Image classification data set "datasets" (dee-ex/hw_cnn_and_rnn on GitHub). Class labels (9): capacitor, crystal oscillator, fan capacitor, inductor, mica capacitor, power resistor, relay, resistor, transistor.

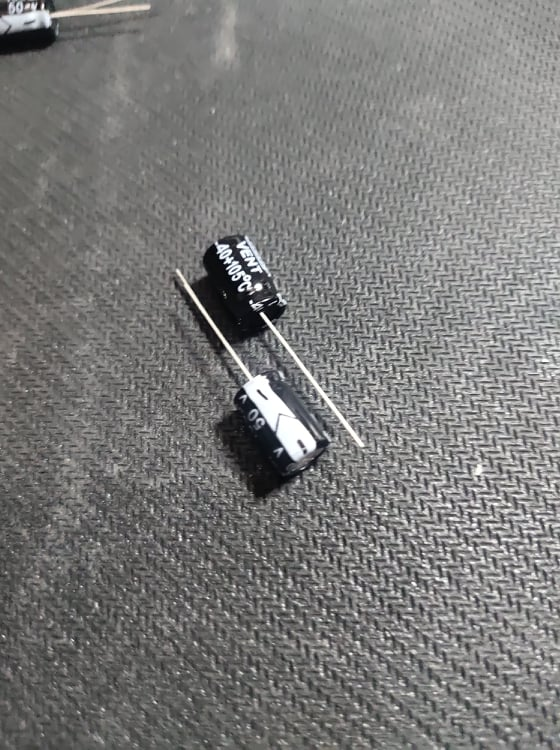
Label: capacitor

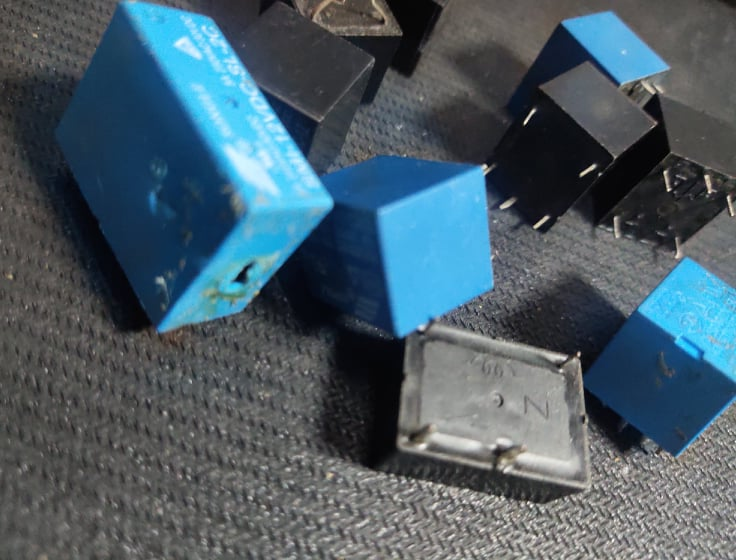
Label: relay

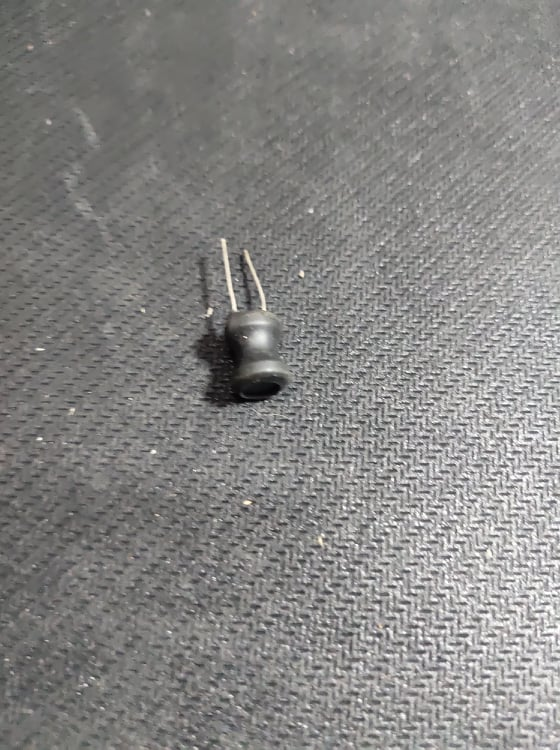
Label: inductor

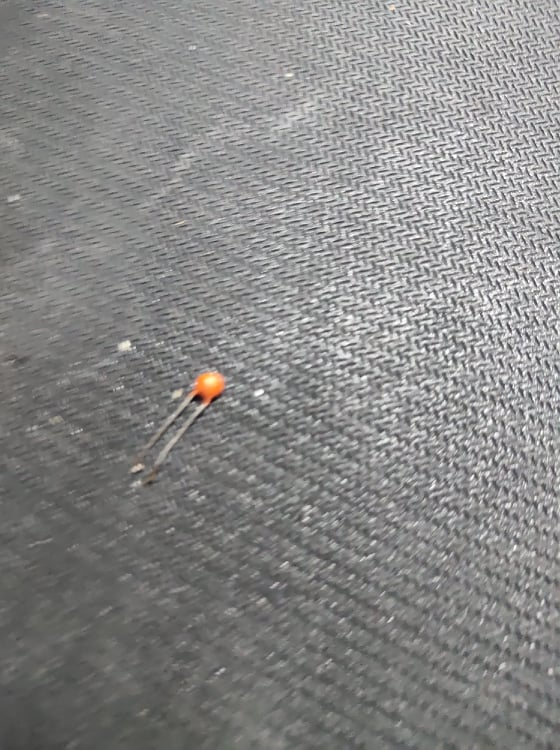
Label: mica capacitor

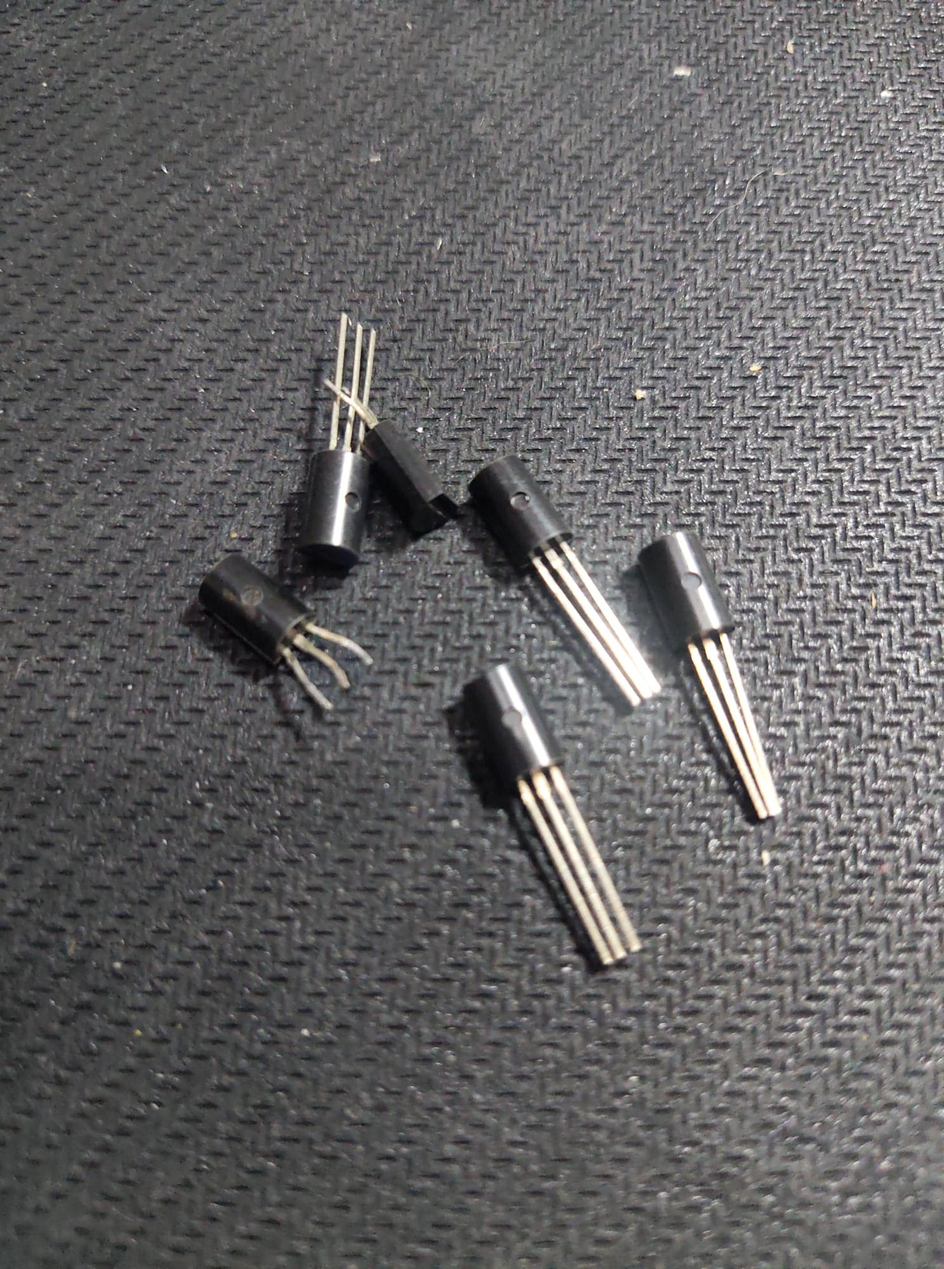
Label: transistor

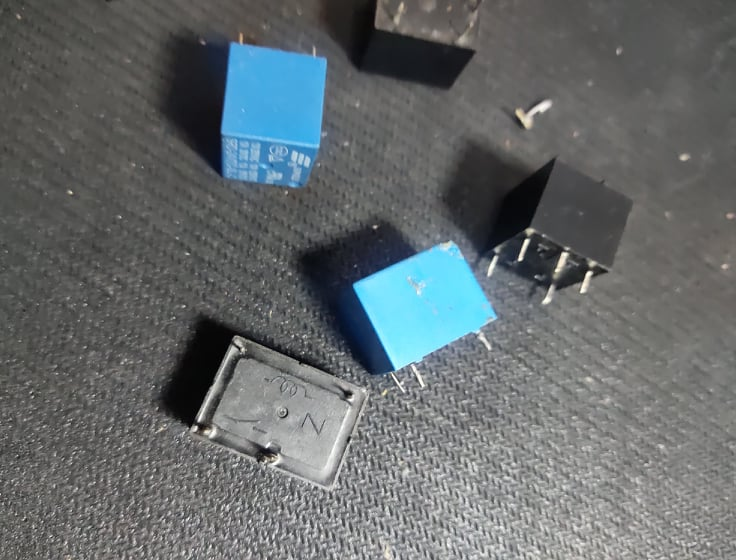
Label: relay
